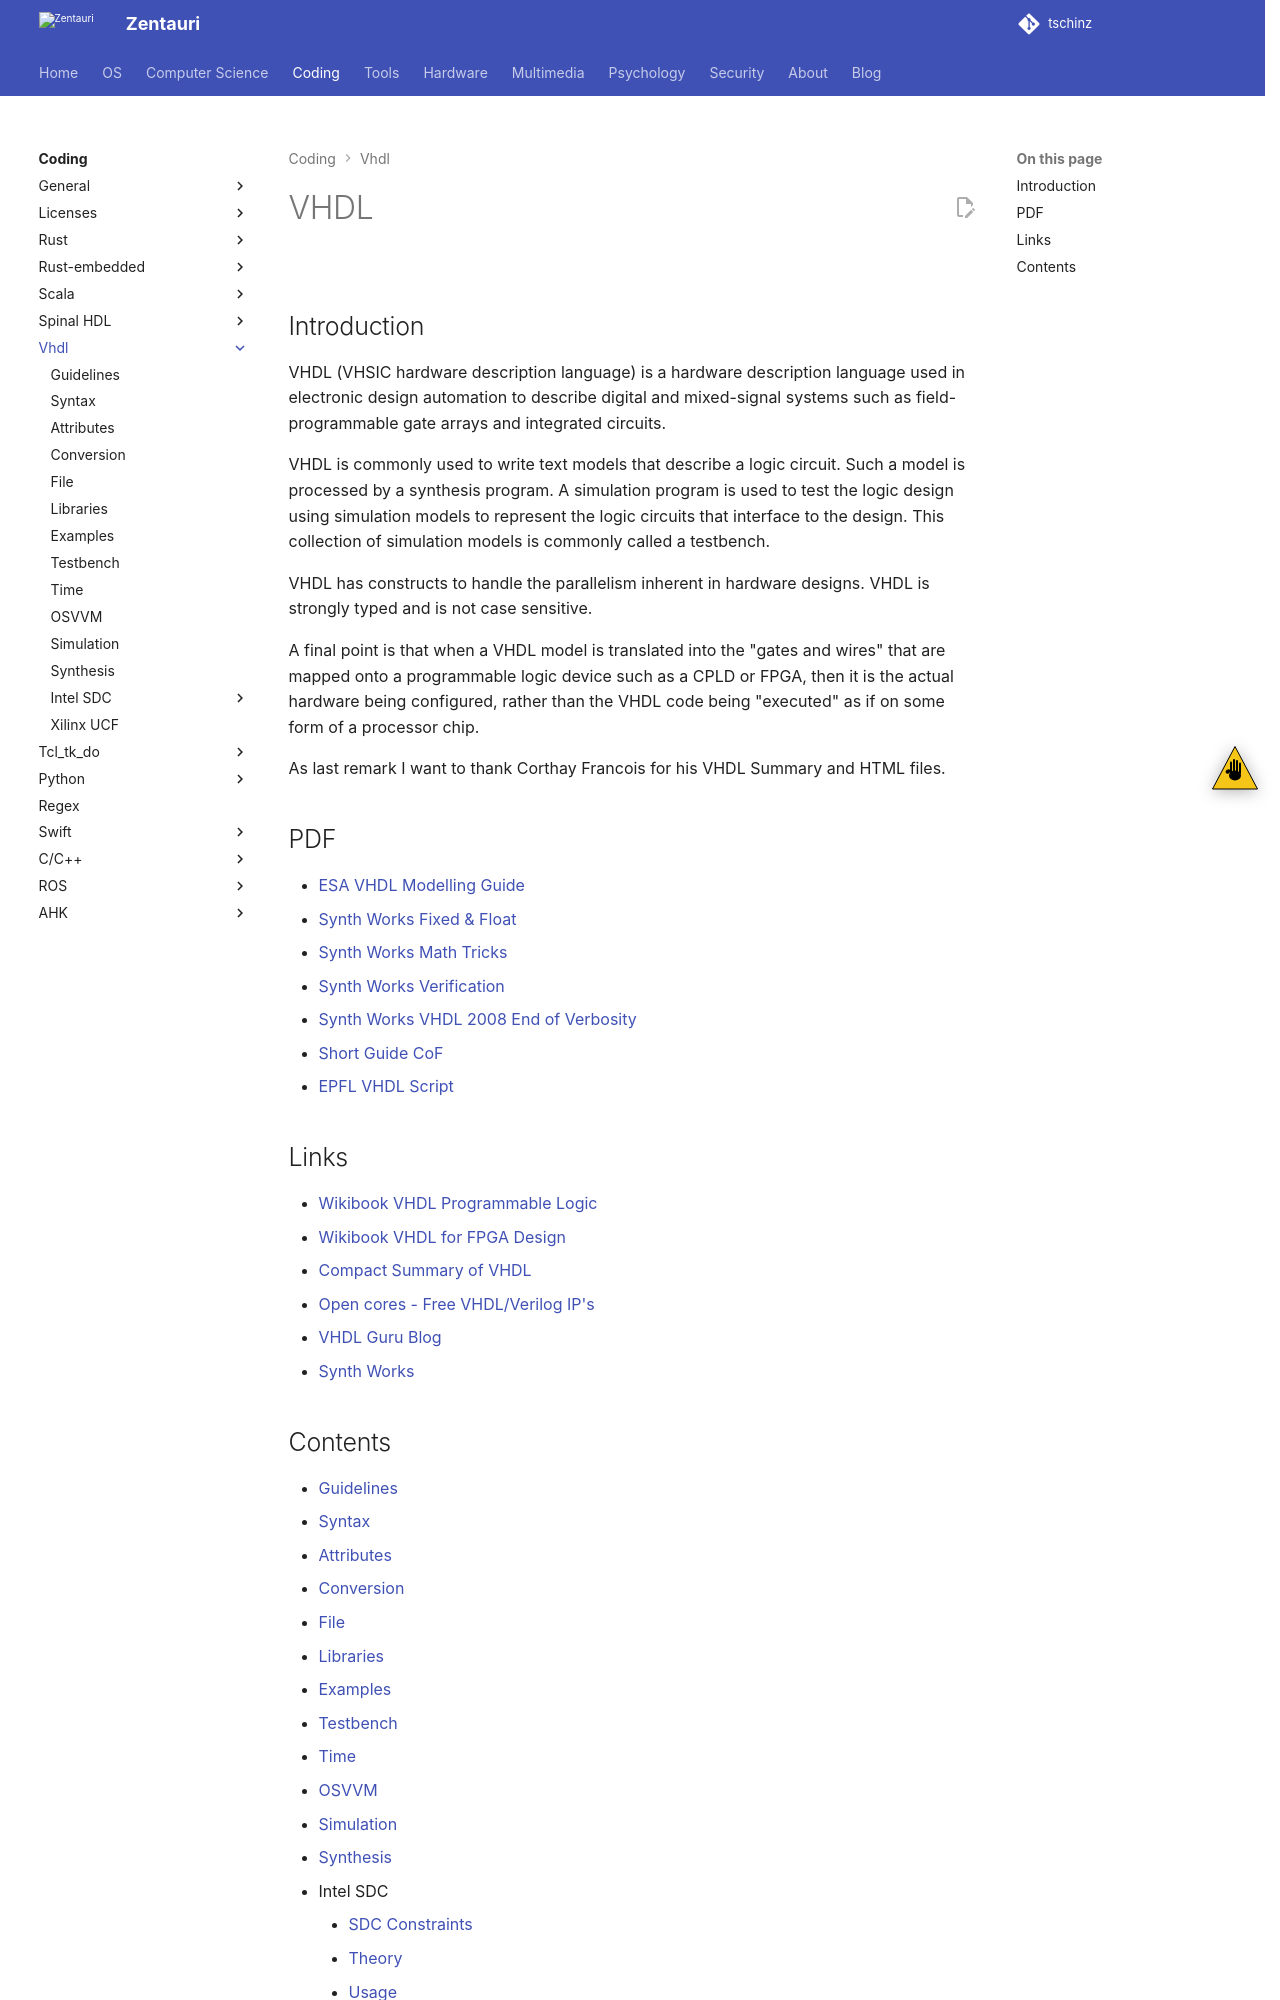

repository: tschinz/tschinz.github.io · page: coding/vhdl/index.html · generator: sphinx

---
tags:
  - coding
  - vhdl
---

# VHDL

![](img/logo.svg){.center width="20%"}

## Introduction

VHDL (VHSIC hardware description language) is a hardware description language used in electronic design automation to describe digital and mixed-signal systems such as field-programmable gate arrays and integrated circuits.

VHDL is commonly used to write text models that describe a logic circuit. Such a model is processed by a synthesis program. A simulation program is used to test the logic design using simulation models to represent the logic circuits that interface to the design. This collection of simulation models is commonly called a testbench.

VHDL has constructs to handle the parallelism inherent in hardware designs. VHDL is strongly typed and is not case sensitive.

A final point is that when a VHDL model is translated into the "gates and wires" that are mapped onto a programmable logic device such as a CPLD or FPGA, then it is the actual hardware being configured, rather than the VHDL code being "executed" as if on some form of a processor chip.

As last remark I want to thank Corthay Francois for his VHDL Summary and HTML files.

## PDF

- [ESA VHDL Modelling Guide](docs/esa_vhdl_modellingguide.pdf)
- [Synth Works Fixed & Float](docs/synthworks_fixed_float.pdf)
- [Synth Works Math Tricks](docs/synthworks_math_tricks.pdf)
- [Synth Works Verification](docs/synthworks_subblock_verification.pdf)
- [Synth Works VHDL 2008 End of Verbosity](docs/synthworks_vhdl_2008end_of_verbosity.pdf)
- [Short Guide CoF](docs/vhdl_syntax_cof.pdf)
- [EPFL VHDL Script](docs/Intro_VHDL_v2.0_notes.pdf)
